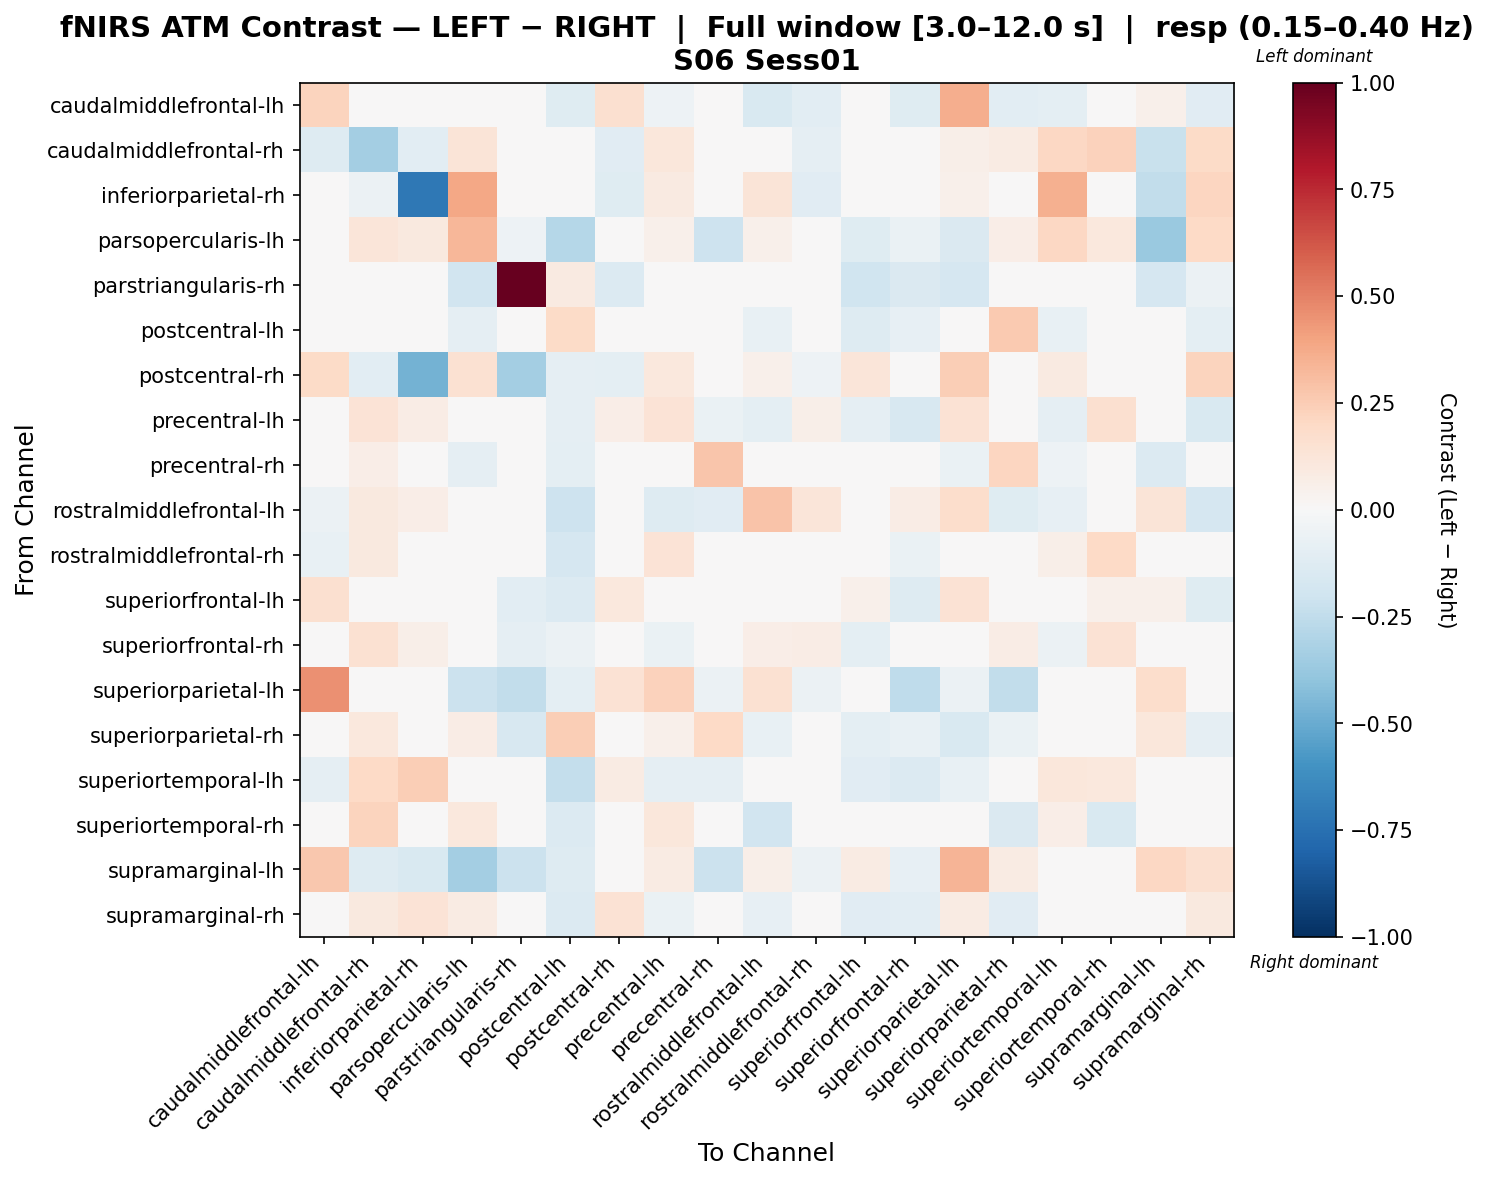

The table this chart was drawn from, first rows:
, caudalmiddlefrontal-lh, caudalmiddlefrontal-rh, inferiorparietal-rh, parsopercularis-lh, parstriangularis-rh, postcentral-lh, postcentral-rh, precentral-lh, precentral-rh, rostralmiddlefrontal-lh, rostralmiddlefrontal-rh, superiorfrontal-lh, superiorfrontal-rh, superiorparietal-lh, superiorparietal-rh, superiortemporal-lh, superiortemporal-rh, supramarginal-lh, supramarginal-rh
caudalmiddlefrontal-lh, 0.2206, 0.007939, 0.0278, 0.01053, 0.0, -0.1181, 0.1566, -0.05405, -0.03639, -0.156, -0.1043, 0.04456, -0.119, 0.3666, -0.1053, -0.09885, 0.02317, 0.05023, -0.116
caudalmiddlefrontal-rh, -0.132, -0.3393, -0.1092, 0.1254, 0.0, -0.02073, -0.1106, 0.1116, 0.03142, -0.007577, -0.09186, -0.03022, 0.03359, 0.05984, 0.07893, 0.2037, 0.2281, -0.219, 0.1879
inferiorparietal-rh, -0.03664, -0.05792, -0.7143, 0.3891, 0.03546, -0.02837, -0.1246, 0.08865, 0.0, 0.1288, -0.1099, 0.0, 0.03546, 0.05319, 0.0, 0.3518, 0.026, -0.2495, 0.2128
parsopercularis-lh, 0.0193, 0.1224, 0.09658, 0.3337, -0.05172, -0.284, -0.002075, 0.05078, -0.2049, 0.05078, -0.007385, -0.1197, -0.06961, -0.1428, 0.06603, 0.2071, 0.1062, -0.3698, 0.1992
parstriangularis-rh, 0.0, 0.0, 0.0, -0.192, 1.0, 0.09034, -0.1374, 0.0, 0.02008, 0.0, 0.0, -0.1957, -0.1468, -0.1713, -0.03513, 0.0, 0.0, -0.17, -0.06211
postcentral-lh, 0.02803, 0.04278, -0.04385, -0.08807, 0.03392, 0.1945, -0.02556, 0.003762, 0.01021, -0.0747, 0.008702, -0.132, -0.07832, 0.02142, 0.2579, -0.07365, 0.03293, -0.01678, -0.1013
postcentral-rh, 0.1947, -0.1064, -0.4731, 0.1485, -0.3364, -0.08865, -0.1, 0.1029, -0.01995, 0.05097, -0.05319, 0.1245, 0.00554, 0.2465, 0.0, 0.08888, 0.0, -0.004298, 0.2195
precentral-lh, -0.005478, 0.1402, 0.07215, -0.02067, 0.0, -0.08949, 0.06591, 0.1336, -0.06301, -0.1004, 0.06013, -0.09159, -0.1622, 0.1411, -0.01225, -0.08982, 0.1623, 0.01348, -0.1539
precentral-rh, -0.02947, 0.06986, -0.005633, -0.09338, -0.006513, -0.09499, -0.04007, -0.006591, 0.2759, 0.005314, -0.0105, -0.006165, -0.04282, -0.06952, 0.2126, -0.05422, 0.0476, -0.1398, -0.01165
rostralmiddlefrontal-lh, -0.05574, 0.1011, 0.06714, -0.01758, 0.0, -0.2078, 0.02812, -0.1286, -0.1129, 0.2881, 0.1195, -0.0442, 0.07044, 0.1783, -0.1191, -0.08362, -0.03889, 0.1259, -0.1701
rostralmiddlefrontal-rh, -0.07673, 0.09443, -0.02797, -0.004756, -0.02175, -0.1711, -0.008155, 0.1387, -0.02601, 0.0163, 0.02468, -0.03875, -0.06839, -0.008692, -0.02997, 0.05512, 0.2006, -0.04416, -0.003468
superiorfrontal-lh, 0.1621, 0.03812, 0.02234, -0.03957, -0.1055, -0.1333, 0.1036, 0.01985, -0.009364, -0.04055, -0.00306, 0.05139, -0.1289, 0.1452, -0.02731, -0.03752, 0.05207, 0.05065, -0.1203
superiorfrontal-rh, -0.02189, 0.1559, 0.05968, -0.02172, -0.08752, -0.0582, -0.02602, -0.06362, -0.01778, 0.06625, 0.07392, -0.1015, 0.01, -0.0341, 0.07191, -0.06154, 0.142, -0.046, -0.0398
superiorparietal-lh, 0.4582, 0.01479, 0.03078, -0.2111, -0.2442, -0.1009, 0.141, 0.23, -0.06197, 0.1542, -0.05624, 0.03551, -0.2557, -0.05677, -0.25, -0.03911, 0.0, 0.1782, 0.03325
superiorparietal-rh, 0.009122, 0.1046, 0.0, 0.0711, -0.1577, 0.2444, 0.01046, 0.05003, 0.2, -0.07725, -0.02099, -0.09899, -0.07055, -0.1489, -0.06985, -0.02567, -0.04101, 0.1142, -0.09287
superiortemporal-lh, -0.09328, 0.2029, 0.2476, 0.037, 0.0, -0.2348, 0.08446, -0.09212, -0.09023, 0.03677, 0.04148, -0.1158, -0.138, -0.07726, -0.02187, 0.1162, 0.1049, 0.04035, -0.0483
superiortemporal-rh, 0.01384, 0.2234, -0.01193, 0.1047, 0.0, -0.1351, 0.04334, 0.1111, -0.03438, -0.1943, 0.01423, 0.03355, 0.02933, 0.03039, -0.1423, 0.07016, -0.1487, 0.02589, -0.03322
supramarginal-lh, 0.2689, -0.1288, -0.1487, -0.3369, -0.2176, -0.1277, -0.01714, 0.08415, -0.214, 0.05867, -0.05695, 0.08108, -0.08391, 0.3418, 0.08214, 0.04936, 0.0, 0.2074, 0.1581
supramarginal-rh, -0.01673, 0.0968, 0.1401, 0.07851, -0.0454, -0.136, 0.1437, -0.06968, -0.03996, -0.08019, -0.01247, -0.1138, -0.1027, 0.08346, -0.1153, 0.02485, 0.01483, 0.04991, 0.09992
